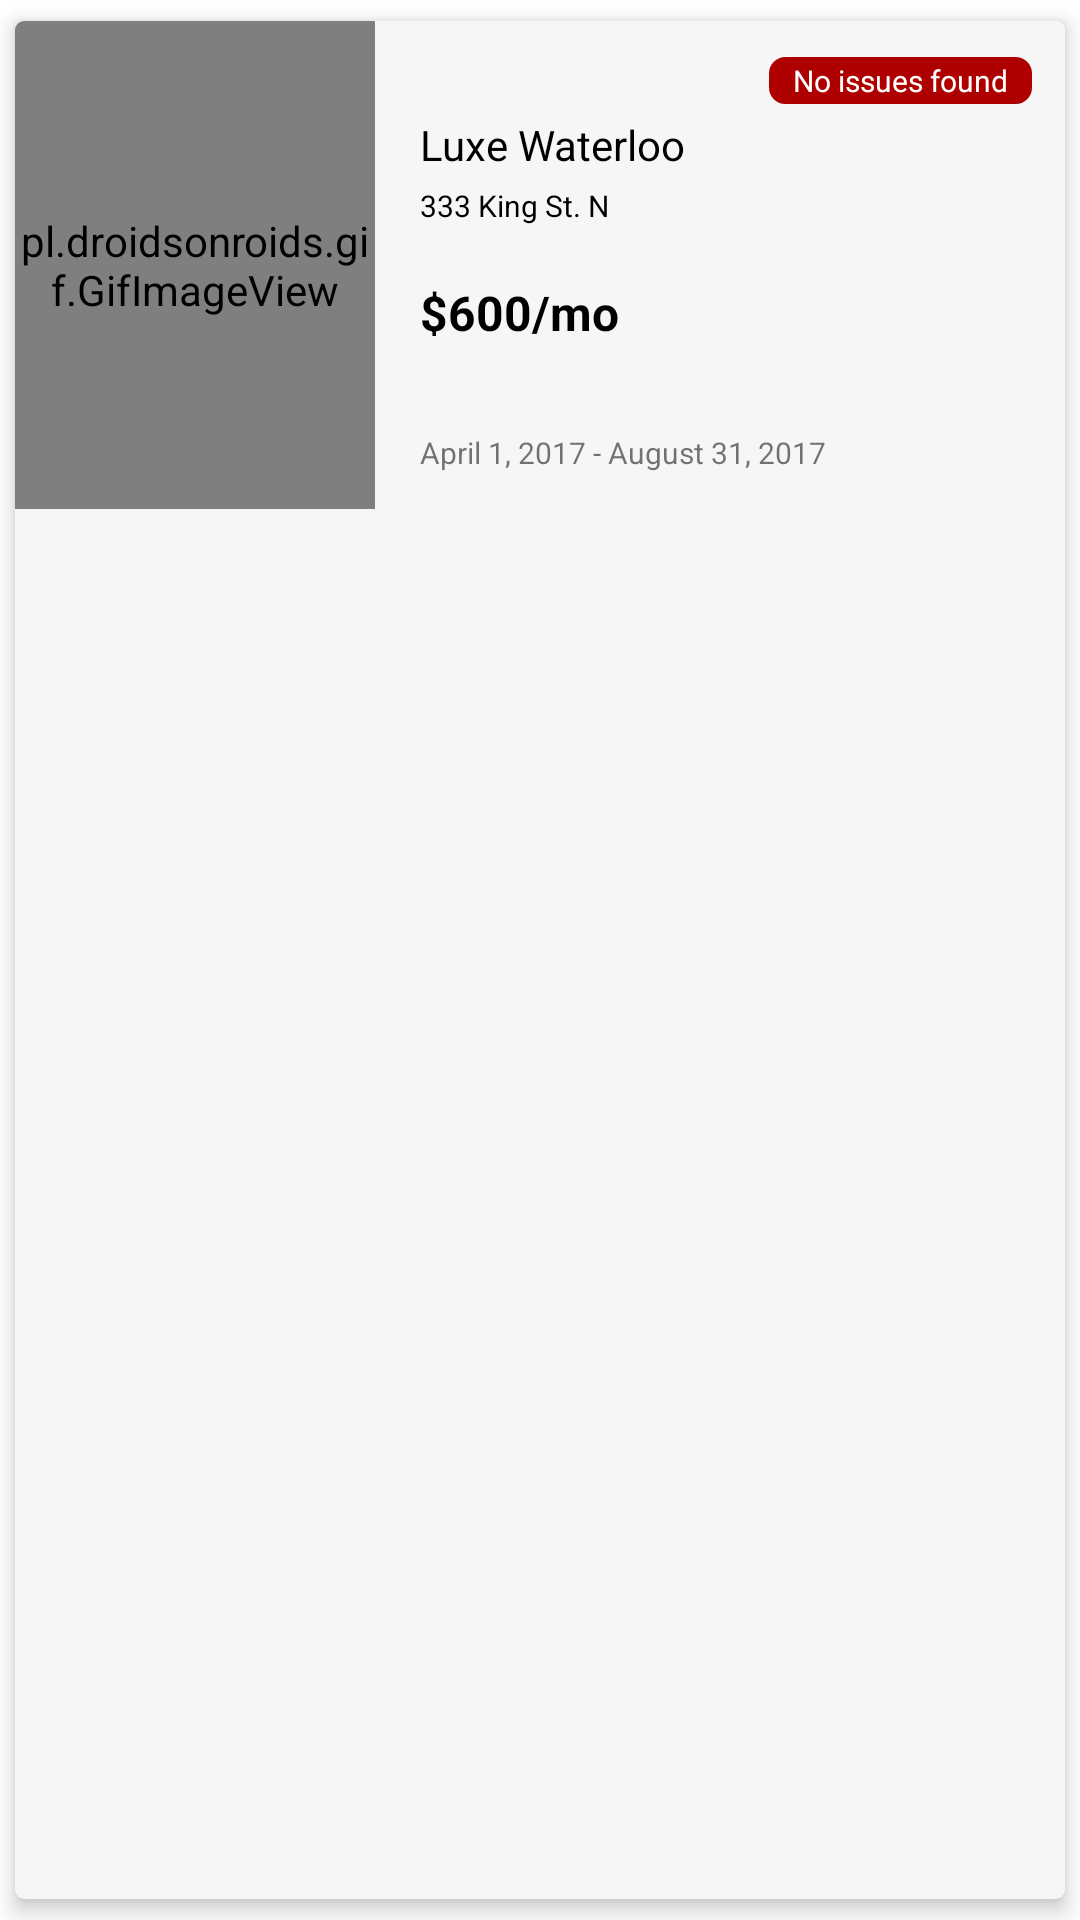

The Android layout XML behind this screen, and the referenced resources:
<!-- AndroidManifest.xml: application theme AppTheme -->
<!-- res/layout/card_document.xml -->
<?xml version="1.0" encoding="utf-8"?>
<androidx.cardview.widget.CardView xmlns:card_view="http://schemas.android.com/apk/res-auto"
    xmlns:android="http://schemas.android.com/apk/res/android"
    android:layout_width="match_parent"
    android:layout_height="wrap_content"
    card_view:cardBackgroundColor="@color/cardBackground"
    android:id="@+id/card_document"
    card_view:cardCornerRadius="3dp"
    card_view:cardElevation="4dp"
    android:layout_marginTop="0dp"
    android:layout_marginBottom="0dp"
    android:layout_marginLeft="5dp"
    android:layout_marginRight="5dp"
    card_view:cardUseCompatPadding="true">
    <LinearLayout
        android:layout_width="match_parent"
        android:layout_height="wrap_content"
        android:orientation="horizontal"
        android:background="@color/cardBackground"
        android:id="@+id/card_container">

        <pl.droidsonroids.gif.GifImageView
            android:id="@+id/card_image"
            android:layout_width="120dp"
            android:layout_height="match_parent"
            android:adjustViewBounds="true"
            android:cropToPadding="false"
            android:scaleType="fitCenter"
            android:src="@drawable/spinner"
        />

        <androidx.constraintlayout.widget.ConstraintLayout
            android:layout_width="match_parent"
            android:layout_height="wrap_content"
            android:orientation="vertical"
            android:paddingVertical="12dp"
            android:paddingHorizontal="11dp"
            android:id="@+id/card_text">
            <TextView
                android:layout_width="wrap_content"
                android:layout_height="wrap_content"
                card_view:layout_constraintBottom_toBottomOf="parent"
                card_view:layout_constraintBottom_toTopOf="@id/card_title"
                card_view:layout_constraintRight_toRightOf="parent"
                android:textColor="@color/white"
                android:background="@drawable/rounded_corners"
                android:text="No issues found"
                android:id="@+id/card_issues"
                android:textSize="10dp"
                android:paddingHorizontal="8dp"
                android:gravity="center_vertical" />
            <TextView
                android:layout_width="wrap_content"
                android:layout_height="match_parent"
                card_view:layout_constraintBottom_toBottomOf="@id/card_issues"
                card_view:layout_constraintLeft_toLeftOf="parent"
                android:textColor="@color/darkblack"
                android:text="Luxe Waterloo"
                android:id="@+id/card_title"
                android:textSize="14dp"
                android:paddingTop="4dp"
                android:paddingHorizontal="4dp"
                android:gravity="center_vertical" />

            <TextView
                android:layout_width="wrap_content"
                android:layout_height="match_parent"
                card_view:layout_constraintTop_toBottomOf="@id/card_title"
                card_view:layout_constraintLeft_toLeftOf="parent"
                android:padding="4dp"
                android:text="333 King St. N"
                android:textColor="@color/darkblack"
                android:id="@+id/card_address"
                android:textSize="10dp"
                android:gravity="center_vertical" />
            <TextView
                android:layout_width="wrap_content"
                android:layout_height="match_parent"
                android:text="$600/mo"
                android:textStyle="bold"
                android:textColor="@color/darkblack"
                card_view:layout_constraintTop_toBottomOf="@id/card_address"
                card_view:layout_constraintLeft_toLeftOf="parent"
                android:id="@+id/card_rent"
                android:textSize="16dp"
                android:paddingHorizontal="4dp"
                android:paddingVertical="14dp"
                android:gravity="center_vertical"
                android:layout_marginBottom="4dp" />
            <TextView
                android:layout_width="wrap_content"
                android:layout_height="match_parent"
                android:text="April 1, 2017 - August 31, 2017"
                card_view:layout_constraintTop_toBottomOf="@id/card_rent"
                card_view:layout_constraintLeft_toLeftOf="parent"
                android:id="@+id/card_date"
                android:textSize="10dp"
                android:paddingHorizontal="4dp"
                android:paddingTop="15dp"
                android:gravity="center_vertical"/>
        </androidx.constraintlayout.widget.ConstraintLayout>
    </LinearLayout>
</androidx.cardview.widget.CardView>
<!-- resources referenced by this layout -->
<resources>
  <color name="cardBackground">#F6F6F6</color>
  <color name="darkblack">#000000</color>
  <color name="white">#FFFFFF</color>
  <!-- drawable rounded_corners (drawable) -->
  <?xml version="1.0" encoding="utf-8"?>
  <shape xmlns:android="http://schemas.android.com/apk/res/android" >
      <stroke
          android:width="1dp"
          android:color="@color/watchoutred" />
  
      <solid android:color="@color/watchoutred" />
  
      <padding
          android:left="1dp"
          android:right="1dp"
          android:bottom="1dp"
          android:top="1dp" />
  
      <corners android:radius="5dp" />
  </shape>
  <!-- drawable spinner: gif bitmap (drawable, 68986 bytes) -->
  <style name="AppTheme" parent="Theme.MaterialComponents.Light.DarkActionBar">
          
          <item name="colorPrimary">@color/colorPrimary</item>
          <item name="colorPrimaryDark">@color/colorPrimaryDark</item>
          <item name="colorAccent">@color/colorAccent</item>
      </style>
  <color name="watchoutred">#AF0000</color>
  <color name="colorPrimary">#019AE8</color>
  <color name="colorPrimaryDark">#0076BF</color>
  <color name="colorAccent">#FF4081</color>
</resources>
